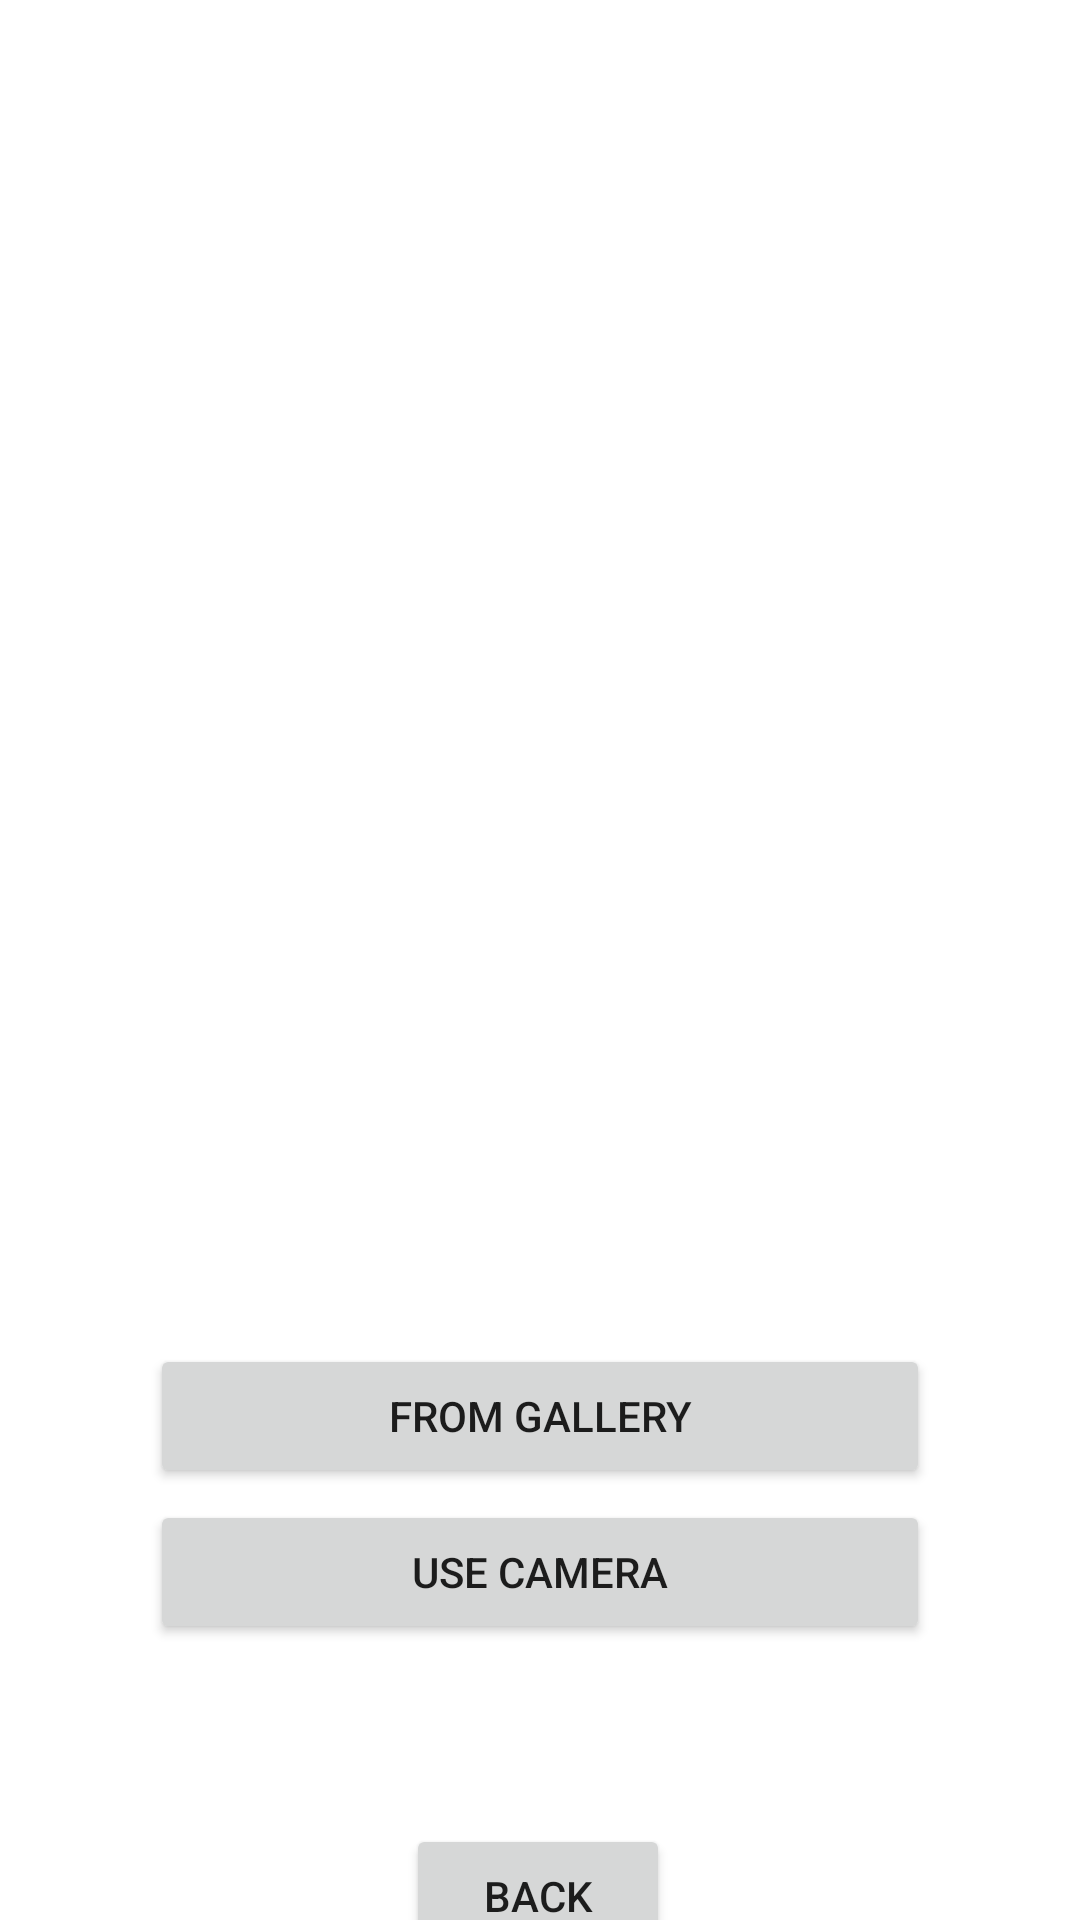

Write the Android layout XML for this screen, with the resource values it uses.
<!-- AndroidManifest.xml: application theme Theme.Snapbox -->
<!-- res/layout/activity_upload.xml -->
<?xml version="1.0" encoding="utf-8"?>
<androidx.constraintlayout.widget.ConstraintLayout xmlns:android="http://schemas.android.com/apk/res/android"
    xmlns:app="http://schemas.android.com/apk/res-auto"
    xmlns:tools="http://schemas.android.com/tools"
    android:layout_width="match_parent"
    android:layout_height="match_parent"
    tools:context=".UploadActivity">

    <Button
        android:id="@+id/btn_upload_gallery"
        android:layout_width="0dp"
        android:layout_height="wrap_content"
        android:layout_marginStart="50dp"
        android:layout_marginTop="448dp"
        android:layout_marginEnd="50dp"
        android:text="FROM GALLERY"
        app:layout_constraintEnd_toEndOf="parent"
        app:layout_constraintHorizontal_bias="0.0"
        app:layout_constraintStart_toStartOf="parent"
        app:layout_constraintTop_toTopOf="parent" />

    <Button
        android:id="@+id/btn_upload_camera"
        android:layout_width="0dp"
        android:layout_height="wrap_content"
        android:layout_marginStart="50dp"
        android:layout_marginTop="4dp"
        android:layout_marginEnd="50dp"
        android:text="USE CAMERA"
        app:layout_constraintEnd_toEndOf="parent"
        app:layout_constraintHorizontal_bias="1.0"
        app:layout_constraintStart_toStartOf="parent"
        app:layout_constraintTop_toBottomOf="@+id/btn_upload_gallery" />

    <Button
        android:id="@+id/btn_upload_back"
        android:layout_width="wrap_content"
        android:layout_height="wrap_content"
        android:layout_marginTop="60dp"
        android:text="back"
        app:layout_constraintEnd_toEndOf="parent"
        app:layout_constraintHorizontal_bias="0.498"
        app:layout_constraintStart_toStartOf="parent"
        app:layout_constraintTop_toBottomOf="@+id/btn_upload_camera" />

    <ImageView
        android:id="@+id/iv_upload_image"
        android:layout_width="361dp"
        android:layout_height="378dp"
        app:layout_constraintBottom_toTopOf="@+id/btn_upload_gallery"
        app:layout_constraintEnd_toEndOf="parent"
        app:layout_constraintStart_toStartOf="parent"
        app:layout_constraintTop_toTopOf="parent"
        tools:srcCompat="@tools:sample/avatars" />
</androidx.constraintlayout.widget.ConstraintLayout>
<!-- resources referenced by this layout -->
<resources>
  <style name="Theme.Snapbox" parent="Theme.MaterialComponents.DayNight.DarkActionBar">
          
          <item name="colorPrimary">@color/purple_500</item>
          <item name="colorPrimaryVariant">@color/purple_700</item>
          <item name="colorOnPrimary">@color/white</item>
          
          <item name="colorSecondary">@color/teal_200</item>
          <item name="colorSecondaryVariant">@color/teal_700</item>
          <item name="colorOnSecondary">@color/black</item>
          
          <item name="android:statusBarColor" tools:targetApi="l">?attr/colorPrimaryVariant</item>
          
      </style>
  <!-- not gathered from this repository: default colours our renderer supplied (Android Studio template values) -->
  <color name="purple_500">#FF6200EE</color>
  <color name="purple_700">#FF3700B3</color>
  <color name="teal_200">#FF03DAC5</color>
  <color name="teal_700">#FF018786</color>
  <color name="black">#FF000000</color>
  <color name="white">#FFFFFFFF</color>
</resources>
